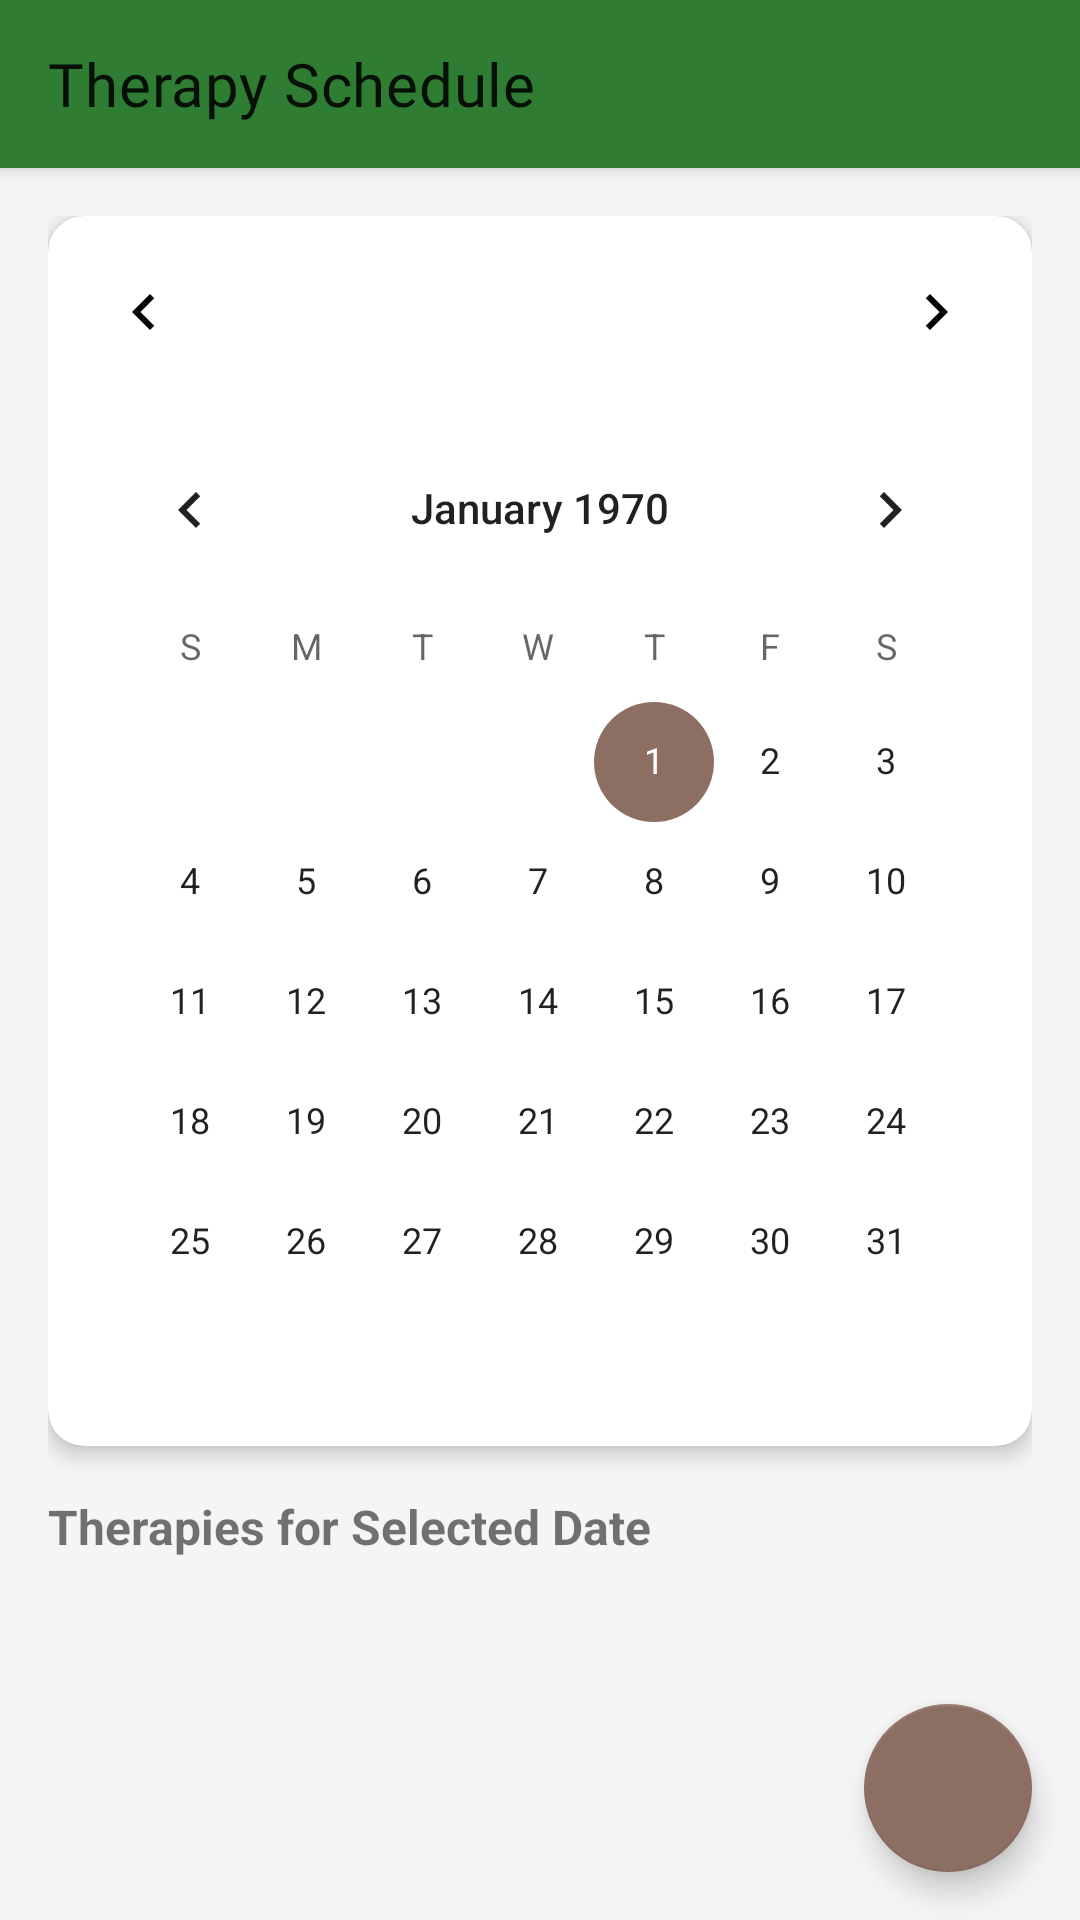

This screen was rendered from an Android layout file. Write that file and the resources it references.
<!-- AndroidManifest.xml: application theme Theme.AyurSutra -->
<!-- res/layout/activity_therapy_schedule.xml -->
<?xml version="1.0" encoding="utf-8"?>
<androidx.coordinatorlayout.widget.CoordinatorLayout xmlns:android="http://schemas.android.com/apk/res/android"
    xmlns:app="http://schemas.android.com/apk/res-auto"
    xmlns:tools="http://schemas.android.com/tools"
    android:layout_width="match_parent"
    android:layout_height="match_parent"
    tools:context=".ui.schedule.TherapyScheduleActivity">

    <com.google.android.material.appbar.AppBarLayout
        android:layout_width="match_parent"
        android:layout_height="wrap_content"
        android:theme="@style/Theme.AyurSutra.AppBarOverlay">

        <androidx.appcompat.widget.Toolbar
            android:id="@+id/toolbar"
            android:layout_width="match_parent"
            android:layout_height="?attr/actionBarSize"
            android:background="?attr/colorPrimary"
            app:popupTheme="@style/Theme.AyurSutra.PopupOverlay"
            app:title="@string/therapy_schedule" />

    </com.google.android.material.appbar.AppBarLayout>

    <androidx.core.widget.NestedScrollView
        android:layout_width="match_parent"
        android:layout_height="match_parent"
        app:layout_behavior="@string/appbar_scrolling_view_behavior">

        <androidx.constraintlayout.widget.ConstraintLayout
            android:layout_width="match_parent"
            android:layout_height="match_parent"
            android:padding="16dp">

            <com.google.android.material.card.MaterialCardView
                android:id="@+id/calendarCard"
                android:layout_width="match_parent"
                android:layout_height="wrap_content"
                app:cardCornerRadius="12dp"
                app:cardElevation="4dp"
                app:layout_constraintEnd_toEndOf="parent"
                app:layout_constraintStart_toStartOf="parent"
                app:layout_constraintTop_toTopOf="parent">

                <androidx.constraintlayout.widget.ConstraintLayout
                    android:layout_width="match_parent"
                    android:layout_height="wrap_content"
                    android:padding="8dp">

                    <TextView
                        android:id="@+id/tvMonthYear"
                        android:layout_width="wrap_content"
                        android:layout_height="wrap_content"
                        android:layout_marginStart="8dp"
                        android:textColor="@color/primary_text_color"
                        android:textSize="18sp"
                        android:textStyle="bold"
                        app:layout_constraintBottom_toBottomOf="@+id/btnPreviousMonth"
                        app:layout_constraintStart_toEndOf="@+id/btnPreviousMonth"
                        app:layout_constraintTop_toTopOf="@+id/btnPreviousMonth"
                        tools:text="September 2023" />

                    <ImageButton
                        android:id="@+id/btnPreviousMonth"
                        android:layout_width="48dp"
                        android:layout_height="48dp"
                        android:background="?attr/selectableItemBackgroundBorderless"
                        android:contentDescription="@string/previous_month"
                        android:src="@drawable/ic_chevron_left"
                        app:layout_constraintStart_toStartOf="parent"
                        app:layout_constraintTop_toTopOf="parent"
                        app:tint="@color/primary_color" />

                    <ImageButton
                        android:id="@+id/btnNextMonth"
                        android:layout_width="48dp"
                        android:layout_height="48dp"
                        android:background="?attr/selectableItemBackgroundBorderless"
                        android:contentDescription="@string/next_month"
                        android:src="@drawable/ic_chevron_right"
                        app:layout_constraintEnd_toEndOf="parent"
                        app:layout_constraintTop_toTopOf="parent"
                        app:tint="@color/primary_color" />

                    <CalendarView
                        android:id="@+id/calendarView"
                        android:layout_width="match_parent"
                        android:layout_height="wrap_content"
                        android:layout_marginTop="8dp"
                        app:layout_constraintEnd_toEndOf="parent"
                        app:layout_constraintStart_toStartOf="parent"
                        app:layout_constraintTop_toBottomOf="@+id/btnPreviousMonth" />

                </androidx.constraintlayout.widget.ConstraintLayout>

            </com.google.android.material.card.MaterialCardView>

            <TextView
                android:id="@+id/tvSelectedDateTitle"
                android:layout_width="wrap_content"
                android:layout_height="wrap_content"
                android:layout_marginTop="16dp"
                android:text="@string/therapies_for_selected_date"
                android:textColor="@color/primary_text_color"
                android:textSize="16sp"
                android:textStyle="bold"
                app:layout_constraintStart_toStartOf="parent"
                app:layout_constraintTop_toBottomOf="@+id/calendarCard" />

            <TextView
                android:id="@+id/tvSelectedDate"
                android:layout_width="wrap_content"
                android:layout_height="wrap_content"
                android:layout_marginTop="4dp"
                android:textColor="@color/primary_color"
                android:textSize="14sp"
                app:layout_constraintStart_toStartOf="parent"
                app:layout_constraintTop_toBottomOf="@+id/tvSelectedDateTitle"
                tools:text="September 15, 2023" />

            <androidx.recyclerview.widget.RecyclerView
                android:id="@+id/rvTherapiesForDate"
                android:layout_width="match_parent"
                android:layout_height="wrap_content"
                android:layout_marginTop="8dp"
                android:nestedScrollingEnabled="false"
                app:layout_constraintEnd_toEndOf="parent"
                app:layout_constraintStart_toStartOf="parent"
                app:layout_constraintTop_toBottomOf="@+id/tvSelectedDate"
                tools:itemCount="3"
                tools:listitem="@layout/item_upcoming_therapy" />

            <TextView
                android:id="@+id/tvNoTherapies"
                android:layout_width="wrap_content"
                android:layout_height="wrap_content"
                android:layout_marginTop="16dp"
                android:text="@string/no_therapies_scheduled"
                android:textColor="@color/secondary_text_color"
                android:textSize="14sp"
                android:visibility="gone"
                app:layout_constraintEnd_toEndOf="parent"
                app:layout_constraintStart_toStartOf="parent"
                app:layout_constraintTop_toBottomOf="@+id/tvSelectedDate"
                tools:visibility="visible" />

        </androidx.constraintlayout.widget.ConstraintLayout>

    </androidx.core.widget.NestedScrollView>

    <com.google.android.material.floatingactionbutton.FloatingActionButton
        android:id="@+id/fabBookTherapy"
        android:layout_width="wrap_content"
        android:layout_height="wrap_content"
        android:layout_gravity="bottom|end"
        android:layout_margin="16dp"
        android:contentDescription="@string/book_new_therapy"
        app:srcCompat="@drawable/ic_add" />

</androidx.coordinatorlayout.widget.CoordinatorLayout>
<!-- res/layout/item_upcoming_therapy.xml (included above) -->
<?xml version="1.0" encoding="utf-8"?>
<com.google.android.material.card.MaterialCardView xmlns:android="http://schemas.android.com/apk/res/android"
    xmlns:app="http://schemas.android.com/apk/res-auto"
    xmlns:tools="http://schemas.android.com/tools"
    android:layout_width="match_parent"
    android:layout_height="wrap_content"
    android:layout_margin="4dp"
    app:cardCornerRadius="8dp"
    app:cardElevation="1dp">

    <androidx.constraintlayout.widget.ConstraintLayout
        android:layout_width="match_parent"
        android:layout_height="wrap_content"
        android:padding="16dp">

        <TextView
            android:id="@+id/tvTherapyDate"
            android:layout_width="wrap_content"
            android:layout_height="wrap_content"
            android:background="@drawable/bg_date_chip"
            android:paddingStart="12dp"
            android:paddingTop="4dp"
            android:paddingEnd="12dp"
            android:paddingBottom="4dp"
            android:textColor="@color/white"
            android:textSize="12sp"
            app:layout_constraintStart_toStartOf="parent"
            app:layout_constraintTop_toTopOf="parent"
            tools:text="Today, 10:30 AM" />

        <TextView
            android:id="@+id/tvTherapyName"
            android:layout_width="0dp"
            android:layout_height="wrap_content"
            android:layout_marginTop="8dp"
            android:textColor="@color/primary_text_color"
            android:textSize="16sp"
            android:textStyle="bold"
            app:layout_constraintEnd_toEndOf="parent"
            app:layout_constraintStart_toStartOf="parent"
            app:layout_constraintTop_toBottomOf="@+id/tvTherapyDate"
            tools:text="Abhyanga Therapy" />

        <TextView
            android:id="@+id/tvTherapyDuration"
            android:layout_width="wrap_content"
            android:layout_height="wrap_content"
            android:layout_marginTop="4dp"
            android:drawablePadding="4dp"
            android:textColor="@color/secondary_text_color"
            android:textSize="14sp"
            app:drawableStartCompat="@drawable/ic_time"
            app:drawableTint="@color/secondary_text_color"
            app:layout_constraintStart_toStartOf="parent"
            app:layout_constraintTop_toBottomOf="@+id/tvTherapyName"
            tools:text="60 minutes" />

        <TextView
            android:id="@+id/tvTherapyLocation"
            android:layout_width="0dp"
            android:layout_height="wrap_content"
            android:layout_marginTop="4dp"
            android:drawablePadding="4dp"
            android:textColor="@color/secondary_text_color"
            android:textSize="14sp"
            app:drawableStartCompat="@drawable/ic_location"
            app:drawableTint="@color/secondary_text_color"
            app:layout_constraintEnd_toEndOf="parent"
            app:layout_constraintStart_toStartOf="parent"
            app:layout_constraintTop_toBottomOf="@+id/tvTherapyDuration"
            tools:text="Ayusutra Wellness Center, Room 204" />

        <com.google.android.material.button.MaterialButton
            android:id="@+id/btnReschedule"
            style="@style/Widget.MaterialComponents.Button.OutlinedButton"
            android:layout_width="wrap_content"
            android:layout_height="wrap_content"
            android:layout_marginTop="8dp"
            android:text="@string/reschedule"
            android:textColor="@color/primary_color"
            android:textSize="12sp"
            app:layout_constraintEnd_toStartOf="@+id/btnViewDetails"
            app:layout_constraintHorizontal_bias="1.0"
            app:layout_constraintHorizontal_chainStyle="packed"
            app:layout_constraintStart_toStartOf="parent"
            app:layout_constraintTop_toBottomOf="@+id/tvTherapyLocation"
            app:strokeColor="@color/primary_color" />

        <com.google.android.material.button.MaterialButton
            android:id="@+id/btnViewDetails"
            style="@style/Widget.MaterialComponents.Button"
            android:layout_width="wrap_content"
            android:layout_height="wrap_content"
            android:layout_marginStart="8dp"
            android:layout_marginTop="8dp"
            android:text="@string/view_details"
            android:textSize="12sp"
            app:layout_constraintEnd_toEndOf="parent"
            app:layout_constraintStart_toEndOf="@+id/btnReschedule"
            app:layout_constraintTop_toBottomOf="@+id/tvTherapyLocation" />

    </androidx.constraintlayout.widget.ConstraintLayout>
</com.google.android.material.card.MaterialCardView>
<!-- resources referenced by this layout -->
<resources>
  <color name="white">#FFFFFF</color>
  <string name="book_new_therapy">Book New Therapy</string>
  <string name="next_month">Next Month</string>
  <string name="no_therapies_scheduled">No therapies scheduled for this date</string>
  <string name="previous_month">Previous Month</string>
  <string name="reschedule">Reschedule</string>
  <string name="therapies_for_selected_date">Therapies for Selected Date</string>
  <string name="therapy_schedule">Therapy Schedule</string>
  <string name="view_details">View Details</string>
  <color name="primary">#2E7D32</color>
  <color name="primary_variant">#1B5E20</color>
  <color name="text_on_primary">#FFFFFF</color>
  <color name="secondary">#8D6E63</color>
  <color name="secondary_variant">#6D4C41</color>
  <color name="text_on_secondary">#FFFFFF</color>
  <color name="background">#F5F5F5</color>
  <color name="surface">#FFFFFF</color>
  <color name="text_primary">#212121</color>
  <style name="TextAppearance.AyurSutra.Headline1" parent="TextAppearance.MaterialComponents.Headline1">
          <item name="fontFamily">@font/poppins_light</item>
          <item name="android:textSize">96sp</item>
      </style>
  <style name="TextAppearance.AyurSutra.Headline2" parent="TextAppearance.MaterialComponents.Headline2">
          <item name="fontFamily">@font/poppins_light</item>
          <item name="android:textSize">60sp</item>
      </style>
  <style name="TextAppearance.AyurSutra.Headline5" parent="TextAppearance.MaterialComponents.Headline5">
          <item name="fontFamily">@font/poppins_medium</item>
          <item name="android:textSize">24sp</item>
      </style>
  <style name="TextAppearance.AyurSutra.Headline6" parent="TextAppearance.MaterialComponents.Headline6">
          <item name="fontFamily">@font/poppins_medium</item>
          <item name="android:textSize">20sp</item>
      </style>
  <style name="TextAppearance.AyurSutra.Subtitle1" parent="TextAppearance.MaterialComponents.Subtitle1">
          <item name="fontFamily">@font/poppins_regular</item>
          <item name="android:textSize">16sp</item>
      </style>
  <style name="TextAppearance.AyurSutra.Subtitle2" parent="TextAppearance.MaterialComponents.Subtitle2">
          <item name="fontFamily">@font/poppins_medium</item>
          <item name="android:textSize">14sp</item>
      </style>
  <style name="TextAppearance.AyurSutra.Body1" parent="TextAppearance.MaterialComponents.Body1">
          <item name="fontFamily">@font/poppins_regular</item>
          <item name="android:textSize">16sp</item>
      </style>
  <style name="TextAppearance.AyurSutra.Body2" parent="TextAppearance.MaterialComponents.Body2">
          <item name="fontFamily">@font/poppins_regular</item>
          <item name="android:textSize">14sp</item>
      </style>
  <style name="TextAppearance.AyurSutra.Caption" parent="TextAppearance.MaterialComponents.Caption">
          <item name="fontFamily">@font/poppins_regular</item>
          <item name="android:textSize">12sp</item>
      </style>
  <style name="TextAppearance.AyurSutra.Button" parent="TextAppearance.MaterialComponents.Button">
          <item name="fontFamily">@font/poppins_medium</item>
          <item name="android:textSize">14sp</item>
      </style>
  <style name="ShapeAppearance.AyurSutra.SmallComponent" parent="ShapeAppearance.MaterialComponents.SmallComponent">
          <item name="cornerFamily">rounded</item>
          <item name="cornerSize">8dp</item>
      </style>
  <style name="ShapeAppearance.AyurSutra.MediumComponent" parent="ShapeAppearance.MaterialComponents.MediumComponent">
          <item name="cornerFamily">rounded</item>
          <item name="cornerSize">12dp</item>
      </style>
  <style name="ShapeAppearance.AyurSutra.LargeComponent" parent="ShapeAppearance.MaterialComponents.LargeComponent">
          <item name="cornerFamily">rounded</item>
          <item name="cornerSize">16dp</item>
      </style>
</resources>
